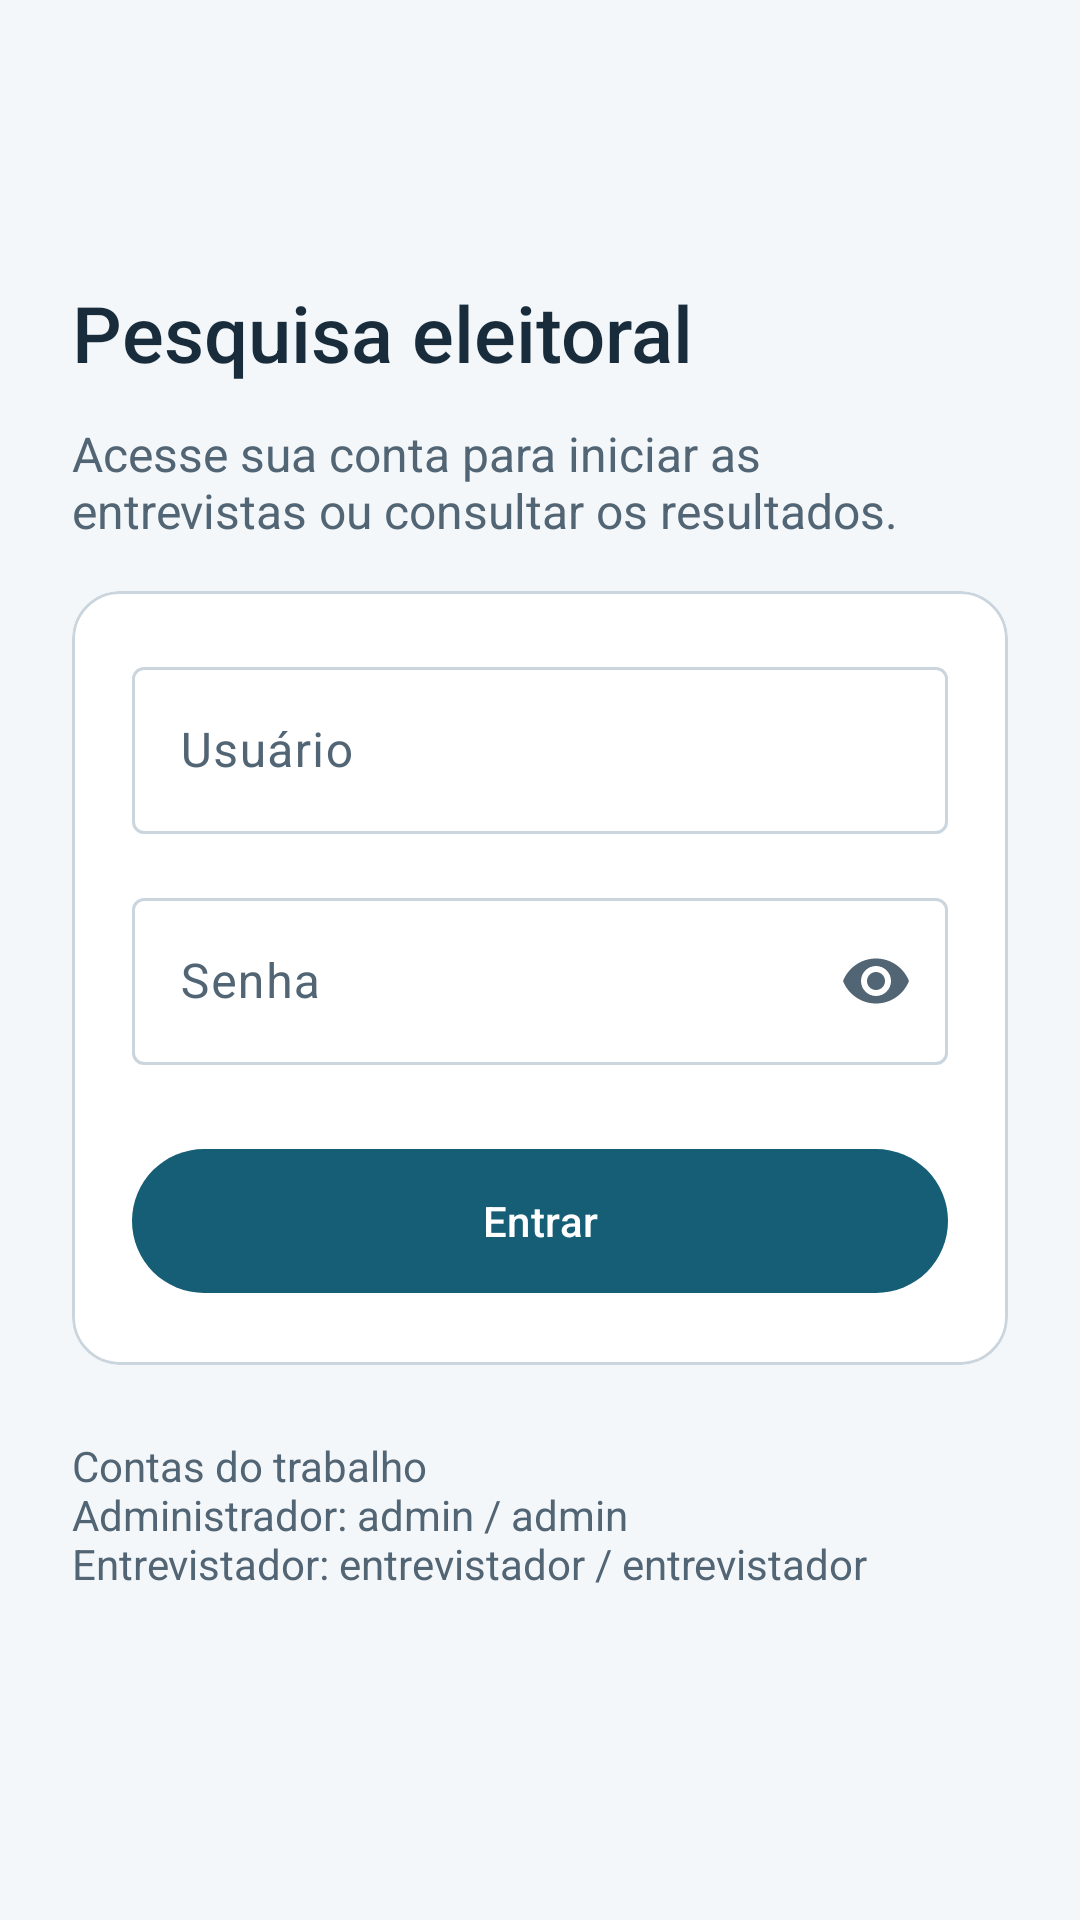

Produce the Android XML layout that renders to this screen, including the resource entries it uses.
<!-- AndroidManifest.xml: application theme Theme.AppEntrevista -->
<!-- res/layout/activity_login.xml -->
<?xml version="1.0" encoding="utf-8"?>
<ScrollView xmlns:android="http://schemas.android.com/apk/res/android"
    xmlns:app="http://schemas.android.com/apk/res-auto"
    android:id="@+id/main"
    android:layout_width="match_parent"
    android:layout_height="match_parent"
    android:fillViewport="true">

    <LinearLayout
        android:layout_width="match_parent"
        android:layout_height="wrap_content"
        android:orientation="vertical"
        android:gravity="center_vertical"
        android:padding="24dp">

        <TextView
            android:id="@+id/tvlogin"
            style="@style/Titulo"
            android:text="@string/titulo_login" />

        <TextView
            style="@style/Descricao"
            android:text="@string/descricao_login" />

        <com.google.android.material.card.MaterialCardView
            android:layout_width="match_parent"
            android:layout_height="wrap_content"
            app:cardCornerRadius="16dp"
            app:cardBackgroundColor="@color/surface"
            app:strokeColor="@color/outline"
            app:strokeWidth="1dp">

            <LinearLayout
                android:layout_width="match_parent"
                android:layout_height="wrap_content"
                android:orientation="vertical"
                android:padding="20dp">

                <com.google.android.material.textfield.TextInputLayout
                    style="@style/Campo"
                    android:hint="@string/usuario">

                    <com.google.android.material.textfield.TextInputEditText
                        android:id="@+id/etuser"
                        android:layout_width="match_parent"
                        android:layout_height="wrap_content"
                        android:inputType="textNoSuggestions"
                        android:maxLength="40"
                        android:singleLine="true"
                        android:imeOptions="actionNext" />

                </com.google.android.material.textfield.TextInputLayout>

                <com.google.android.material.textfield.TextInputLayout
                    style="@style/Campo"
                    android:hint="@string/senha"
                    app:endIconMode="password_toggle">

                    <com.google.android.material.textfield.TextInputEditText
                        android:id="@+id/etpassword"
                        android:layout_width="match_parent"
                        android:layout_height="wrap_content"
                        android:inputType="textPassword"
                        android:maxLength="40"
                        android:singleLine="true"
                        android:imeOptions="actionDone"
                        android:saveEnabled="false" />

                </com.google.android.material.textfield.TextInputLayout>

                <com.google.android.material.button.MaterialButton
                    android:id="@+id/btenter"
                    style="@style/Botao"
                    android:text="@string/entrar" />

            </LinearLayout>

        </com.google.android.material.card.MaterialCardView>

        <TextView
            style="@style/Descricao"
            android:layout_marginTop="24dp"
            android:text="@string/contas_didaticas"
            android:textSize="14sp" />

    </LinearLayout>

</ScrollView>
<!-- resources referenced by this layout -->
<resources>
  <color name="outline">#CAD5DE</color>
  <color name="surface">#FFFFFF</color>
  <string name="contas_didaticas">Contas do trabalho\nAdministrador: admin / admin\nEntrevistador: entrevistador / entrevistador</string>
  <string name="descricao_login">Acesse sua conta para iniciar as entrevistas ou consultar os resultados.</string>
  <string name="entrar">Entrar</string>
  <string name="senha">Senha</string>
  <string name="titulo_login">Pesquisa eleitoral</string>
  <string name="usuario">Usuário</string>
  <style name="Botao" parent="Widget.Material3.Button">
          <item name="android:layout_width">match_parent</item>
          <item name="android:layout_height">wrap_content</item>
          <item name="android:minHeight">56dp</item>
          <item name="android:layout_marginTop">8dp</item>
      </style>
  <style name="Campo">
          <item name="android:layout_width">match_parent</item>
          <item name="android:layout_height">wrap_content</item>
          <item name="android:minHeight">56dp</item>
          <item name="android:layout_marginBottom">16dp</item>
      </style>
  <style name="Descricao">
          <item name="android:layout_width">match_parent</item>
          <item name="android:layout_height">wrap_content</item>
          <item name="android:textSize">16sp</item>
          <item name="android:textColor">@color/text_secondary</item>
          <item name="android:layout_marginBottom">16dp</item>
      </style>
  <style name="Titulo">
          <item name="android:layout_width">match_parent</item>
          <item name="android:layout_height">wrap_content</item>
          <item name="android:textSize">26sp</item>
          <item name="android:textColor">@color/text_primary</item>
          <item name="android:fontFamily">sans-serif-medium</item>
          <item name="android:layout_marginBottom">12dp</item>
      </style>
  <style name="Theme.AppEntrevista" parent="Base.Theme.AppEntrevista" />
  <color name="text_secondary">#526574</color>
  <color name="text_primary">#182C3B</color>
  <style name="Base.Theme.AppEntrevista" parent="Theme.Material3.DayNight.NoActionBar">
          <item name="colorPrimary">@color/primary</item>
          <item name="colorOnPrimary">@color/on_primary</item>
          <item name="colorSurface">@color/surface</item>
          <item name="colorOnSurface">@color/text_primary</item>
          <item name="colorOnSurfaceVariant">@color/text_secondary</item>
          <item name="colorOutline">@color/outline</item>
          <item name="android:colorBackground">@color/background</item>
          <item name="android:windowLightStatusBar">true</item>
      </style>
  <color name="primary">#155E75</color>
  <color name="on_primary">#FFFFFF</color>
  <color name="background">#F4F7FA</color>
</resources>
